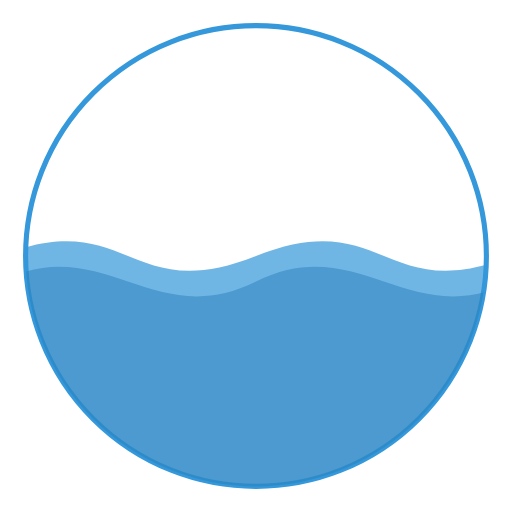
t = 0.00 s
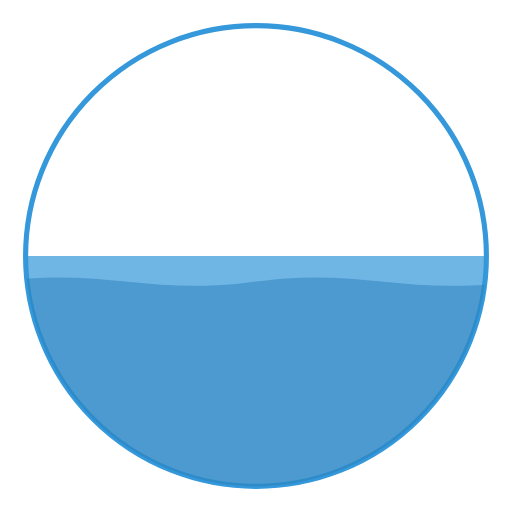
t = 1.25 s
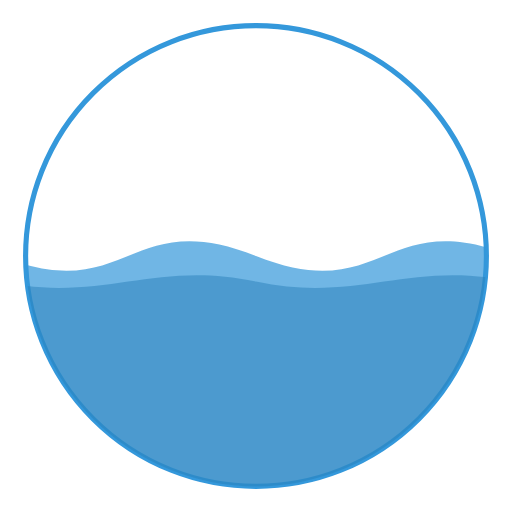
t = 2.50 s
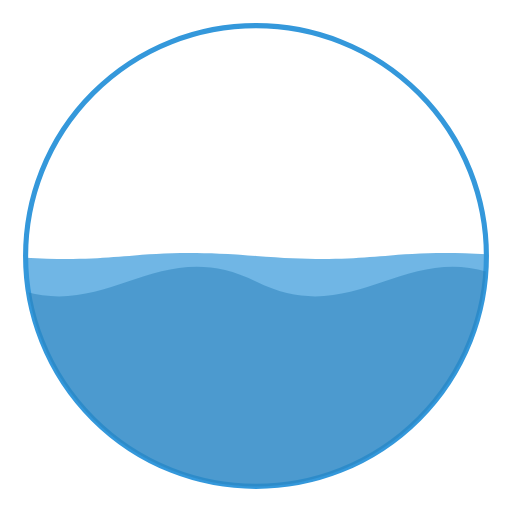
t = 3.50 s
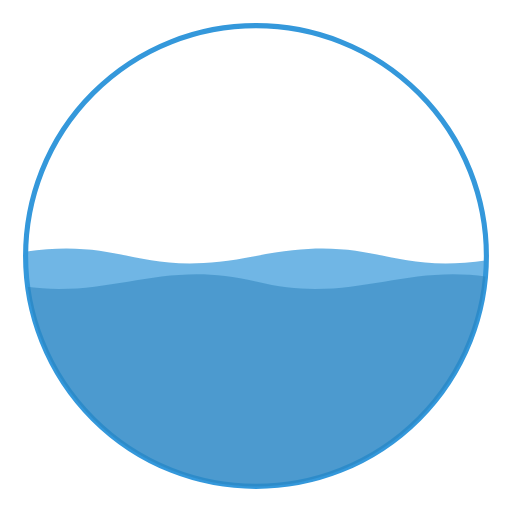
t = 4.38 s
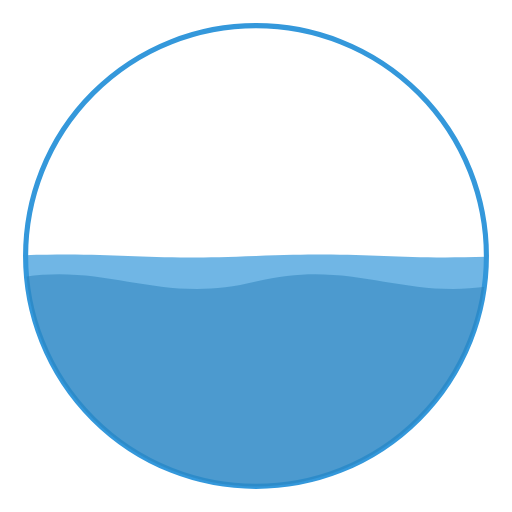
t = 6.13 s

The animated SVG that drew these frames (rendered in a browser with its animation timeline set to each time). Animation: 2 SMIL elements (animate=2); one cycle of 7.00 s, repeats indefinitely.

<svg width="200" height="200" viewBox="0 0 200 200" xmlns="http://www.w3.org/2000/svg">
  <!-- 圆形容器 -->
  <circle cx="100" cy="100" r="90" fill="none" stroke="#3498db" stroke-width="2"/>
  
  <!-- 波浪形状（使用clipPath限制在圆形内） -->
  <defs>
    <clipPath id="circleClip">
      <circle cx="100" cy="100" r="90"/>
    </clipPath>
  </defs>
  
  <!-- 波浪路径（使用动画） -->
  <path clip-path="url(#circleClip)" fill="#3498db" opacity="0.7">
    <animate attributeName="d" 
             dur="5s" 
             repeatCount="indefinite" 
             values="
               M0,100 
               C50,80 50,120 100,100 
               C150,80 150,120 200,100
               L200,200 L0,200 Z;
               
               M0,100 
               C50,120 50,80 100,100 
               C150,120 150,80 200,100
               L200,200 L0,200 Z;
               
               M0,100 
               C50,80 50,120 100,100 
               C150,80 150,120 200,100
               L200,200 L0,200 Z
             "/>
  </path>
  
  <!-- 第二层波浪增强效果 -->
  <path clip-path="url(#circleClip)" fill="#2980b9" opacity="0.5">
    <animate attributeName="d" 
             dur="7s" 
             repeatCount="indefinite" 
             values="
               M0,110 
               C40,90 60,130 100,110 
               C140,90 160,130 200,110
               L200,200 L0,200 Z;
               
               M0,110 
               C40,130 60,90 100,110 
               C140,130 160,90 200,110
               L200,200 L0,200 Z;
               
               M0,110 
               C40,90 60,130 100,110 
               C140,90 160,130 200,110
               L200,200 L0,200 Z
             "/>
  </path>
</svg>
